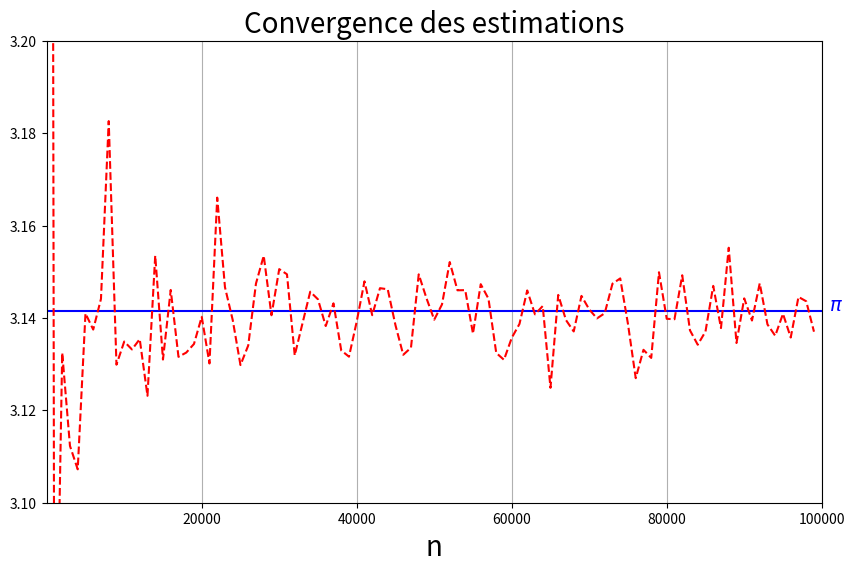

The script that saved this image:
# -*- coding: utf-8 -*-
"""
Approximation de la constante d'Archimède, Pi, π'
"""

import random as rd
import matplotlib.pyplot as plt
import numpy as np

def Estimation_Pi(n):
    #Compteur points dans le quart de cercle de rayon 1
    nbr_points_in = 0

    for i in range(0, n):
        x, y = rd.random(), rd.random()        
        norme = pow(x,2) + pow(y,2)
        if(norme <= 1):
            nbr_points_in = nbr_points_in + 1
    
    estimation_pi = (nbr_points_in / n) * 4
    return(estimation_pi)       

def Convergence_estimation(n):
    #On estime Pi pour différents n = nombre de simulation
    estimations_pi = []
    n_i = []
    for i in range(1,n,1000):
        #pas de 1000
        estimations_pi.append(Estimation_Pi(i))
        n_i.append(i)
    
    plt.figure(figsize=(10,6))
    plt.plot([0,n],[3.141592,3.141592],color='b')
    plt.text(n+1000,3.141592,"$\pi$",color='b',fontsize=14)
    plt.plot(n_i, estimations_pi, linestyle='--', color='red')    
    plt.xlabel('n', fontsize=20)
    plt.title('Convergence des estimations', fontsize=20)
    plt.ylim(3.1,3.2)
    plt.xlim(1,n)
    plt.grid(axis='x')
    plt.show()

if __name__ == "__main__":
    
    #Visualisation d'une estimation pour n = 1000
    n = 1000
    points_in_x = []
    points_in_y = []
    points_out_x = []
    points_out_y = []
    
    for i in range(0, n):
        x_i, y_i = rd.random(), rd.random()
        norme = pow(x_i,2) + pow(y_i,2)
        if(norme <= 1):
            points_in_x.append(x_i)
            points_in_y.append(y_i)
        else:
            points_out_x.append(x_i)
            points_out_y.append(y_i)
    
    plt.figure(figsize=(5,5))
    plt.scatter(points_in_x, points_in_y, color = 'r', marker = '1')
    plt.scatter(points_out_x, points_out_y, color = 'b', marker = '2')
    plt.close()
    plt.show()
    
    #Convergence de l'estimation vers pi en fonction du nombre de tirages n 
    Convergence_estimation(100000)
